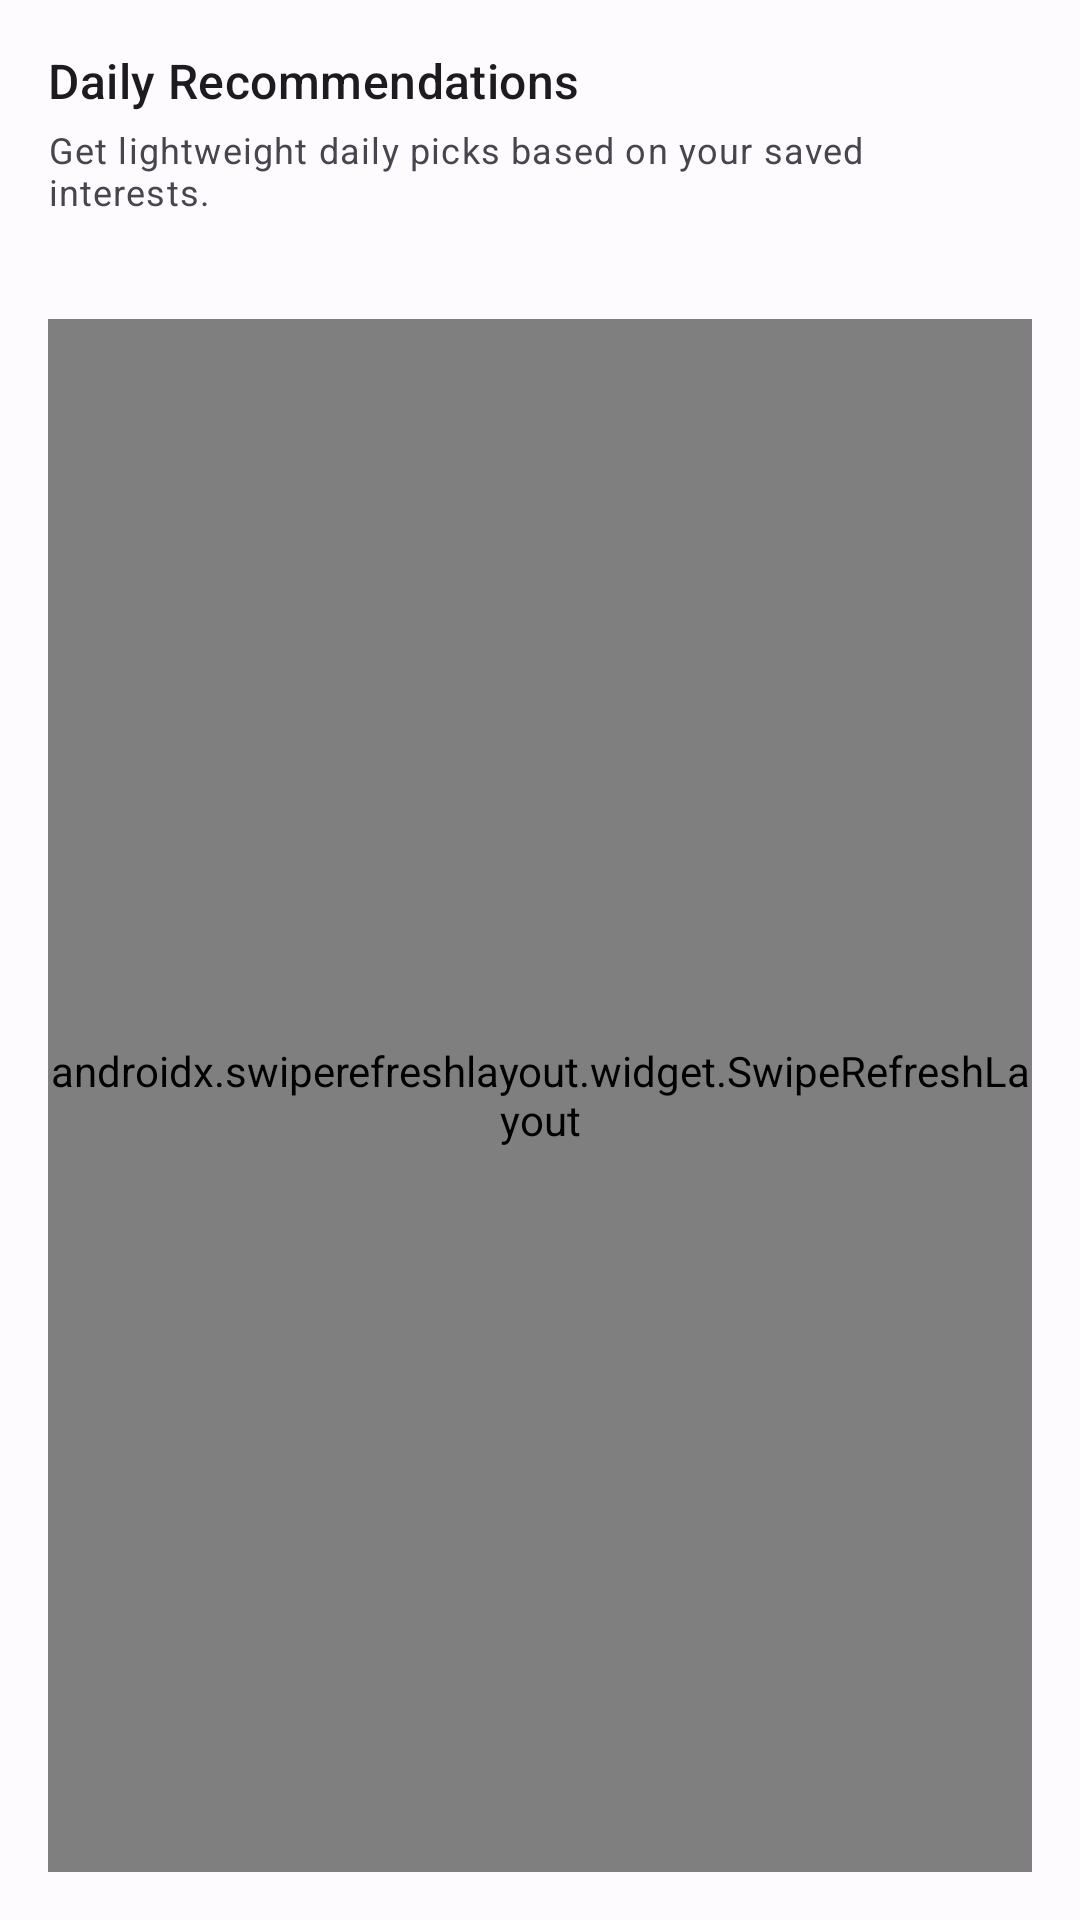

The Android layout XML behind this screen, and the referenced resources:
<!-- AndroidManifest.xml: application theme Theme.LitSync -->
<!-- res/layout/fragment_recommendations.xml -->
<?xml version="1.0" encoding="utf-8"?>
<androidx.constraintlayout.widget.ConstraintLayout xmlns:android="http://schemas.android.com/apk/res/android"
    xmlns:app="http://schemas.android.com/apk/res-auto"
    xmlns:tools="http://schemas.android.com/tools"
    android:layout_width="match_parent"
    android:layout_height="match_parent"
    tools:context=".ui.RecommendationsFragment">

    <TextView
        android:id="@+id/titleText"
        android:layout_width="wrap_content"
        android:layout_height="wrap_content"
        android:layout_marginStart="16dp"
        android:layout_marginTop="16dp"
        android:text="@string/title_recommendations"
        android:textAppearance="?attr/textAppearanceTitleMedium"
        app:layout_constraintStart_toStartOf="parent"
        app:layout_constraintTop_toTopOf="parent" />

    <TextView
        android:id="@+id/subtitleText"
        android:layout_width="0dp"
        android:layout_height="wrap_content"
        android:layout_marginStart="16dp"
        android:layout_marginTop="4dp"
        android:layout_marginEnd="16dp"
        android:text="@string/subtitle_recommendations"
        android:textAppearance="?attr/textAppearanceBodySmall"
        app:layout_constraintEnd_toEndOf="parent"
        app:layout_constraintStart_toStartOf="parent"
        app:layout_constraintTop_toBottomOf="@id/titleText" />

    <TextView
        android:id="@+id/generatedAtText"
        android:layout_width="0dp"
        android:layout_height="wrap_content"
        android:layout_marginStart="16dp"
        android:layout_marginTop="6dp"
        android:layout_marginEnd="16dp"
        android:textAppearance="?attr/textAppearanceLabelMedium"
        app:layout_constraintEnd_toEndOf="parent"
        app:layout_constraintStart_toStartOf="parent"
        app:layout_constraintTop_toBottomOf="@id/subtitleText"
        tools:text="Last updated: 2026-03-28 20:00" />

    <androidx.swiperefreshlayout.widget.SwipeRefreshLayout
        android:id="@+id/swipe_refresh_layout"
        android:layout_width="0dp"
        android:layout_height="0dp"
        android:layout_marginStart="16dp"
        android:layout_marginTop="12dp"
        android:layout_marginEnd="16dp"
        android:layout_marginBottom="16dp"
        app:layout_constraintBottom_toBottomOf="parent"
        app:layout_constraintEnd_toEndOf="parent"
        app:layout_constraintStart_toStartOf="parent"
        app:layout_constraintTop_toBottomOf="@id/generatedAtText">

        <FrameLayout
            android:layout_width="match_parent"
            android:layout_height="match_parent">

            <androidx.recyclerview.widget.RecyclerView
                android:id="@+id/recyclerView"
                android:layout_width="match_parent"
                android:layout_height="match_parent" />

            <androidx.cardview.widget.CardView
                android:id="@+id/statusCard"
                android:layout_width="wrap_content"
                android:layout_height="wrap_content"
                android:layout_gravity="center"
                android:layout_marginStart="32dp"
                android:layout_marginEnd="32dp"
                android:visibility="gone"
                app:cardCornerRadius="16dp"
                app:cardElevation="2dp"
                app:cardUseCompatPadding="true">

                <LinearLayout
                    android:layout_width="match_parent"
                    android:layout_height="wrap_content"
                    android:gravity="center"
                    android:orientation="vertical"
                    android:padding="20dp">

                    <ProgressBar
                        android:id="@+id/progressBar"
                        android:layout_width="48dp"
                        android:layout_height="48dp"
                        android:visibility="gone" />

                    <TextView
                        android:id="@+id/statusText"
                        android:layout_width="match_parent"
                        android:layout_height="wrap_content"
                        android:layout_marginTop="12dp"
                        android:gravity="center"
                        android:text="@string/status_recommendations_empty"
                        android:textAppearance="?attr/textAppearanceBodyMedium"
                        android:visibility="gone" />
                </LinearLayout>
            </androidx.cardview.widget.CardView>
        </FrameLayout>
    </androidx.swiperefreshlayout.widget.SwipeRefreshLayout>

</androidx.constraintlayout.widget.ConstraintLayout>
<!-- resources referenced by this layout -->
<resources>
  <string name="status_recommendations_empty">No recommendations yet</string>
  <string name="subtitle_recommendations">Get lightweight daily picks based on your saved interests.</string>
  <string name="title_recommendations">Daily Recommendations</string>
  <style name="Theme.LitSync" parent="Base.Theme.LitSync" />
  <style name="Base.Theme.LitSync" parent="Theme.Material3.DayNight.NoActionBar">
          
          <item name="colorPrimary">@color/md_primary</item>
          <item name="colorOnPrimary">@color/md_onPrimary</item>
          <item name="colorPrimaryContainer">@color/md_primaryContainer</item>
          <item name="colorOnPrimaryContainer">@color/md_onPrimaryContainer</item>
          <item name="colorSecondary">@color/md_secondary</item>
          <item name="colorOnSecondary">@color/md_onSecondary</item>
          <item name="colorSecondaryContainer">@color/md_secondaryContainer</item>
          <item name="colorOnSecondaryContainer">@color/md_onSecondaryContainer</item>
          <item name="android:colorBackground">@color/md_background</item>
          <item name="colorOnBackground">@color/md_onBackground</item>
          <item name="colorSurface">@color/md_surface</item>
          <item name="colorOnSurface">@color/md_onSurface</item>
          <item name="colorSurfaceVariant">@color/md_surfaceVariant</item>
          <item name="colorOnSurfaceVariant">@color/md_onSurfaceVariant</item>
          
          <item name="colorError">@color/md_error</item>
          <item name="colorOnError">@color/md_onError</item>
          <item name="colorErrorContainer">@color/md_errorContainer</item>
          <item name="colorOnErrorContainer">@color/md_onErrorContainer</item>
          
          
          <item name="materialCardViewStyle">@style/Widget.LitSync.CardView</item>
      </style>
  <color name="md_primary">#535FCE</color>
  <color name="md_onPrimary">#FFFFFF</color>
  <color name="md_primaryContainer">#DFE0FF</color>
  <color name="md_onPrimaryContainer">#0B1569</color>
  <color name="md_secondary">#5C5D72</color>
  <color name="md_onSecondary">#FFFFFF</color>
  <color name="md_secondaryContainer">#E2E1F9</color>
  <color name="md_onSecondaryContainer">#191A2C</color>
  <color name="md_background">#FEFBFF</color>
  <color name="md_onBackground">#1B1B1F</color>
  <color name="md_surface">#FEFBFF</color>
  <color name="md_onSurface">#1B1B1F</color>
  <color name="md_surfaceVariant">#E2E1EC</color>
  <color name="md_onSurfaceVariant">#45464F</color>
  <color name="md_error">#BA1A1A</color>
  <color name="md_onError">#FFFFFF</color>
  <color name="md_errorContainer">#FFDAD6</color>
  <color name="md_onErrorContainer">#410002</color>
  <style name="Widget.LitSync.CardView" parent="Widget.Material3.CardView.Elevated">
          <item name="cardElevation">0dp</item>
          <item name="cardBackgroundColor">@color/md_surface</item>
          <item name="strokeWidth">1dp</item>
          <item name="strokeColor">@color/md_surfaceVariant</item>
          <item name="cardCornerRadius">20dp</item>
          <item name="rippleColor">@color/md_primaryContainer</item>
      </style>
</resources>
